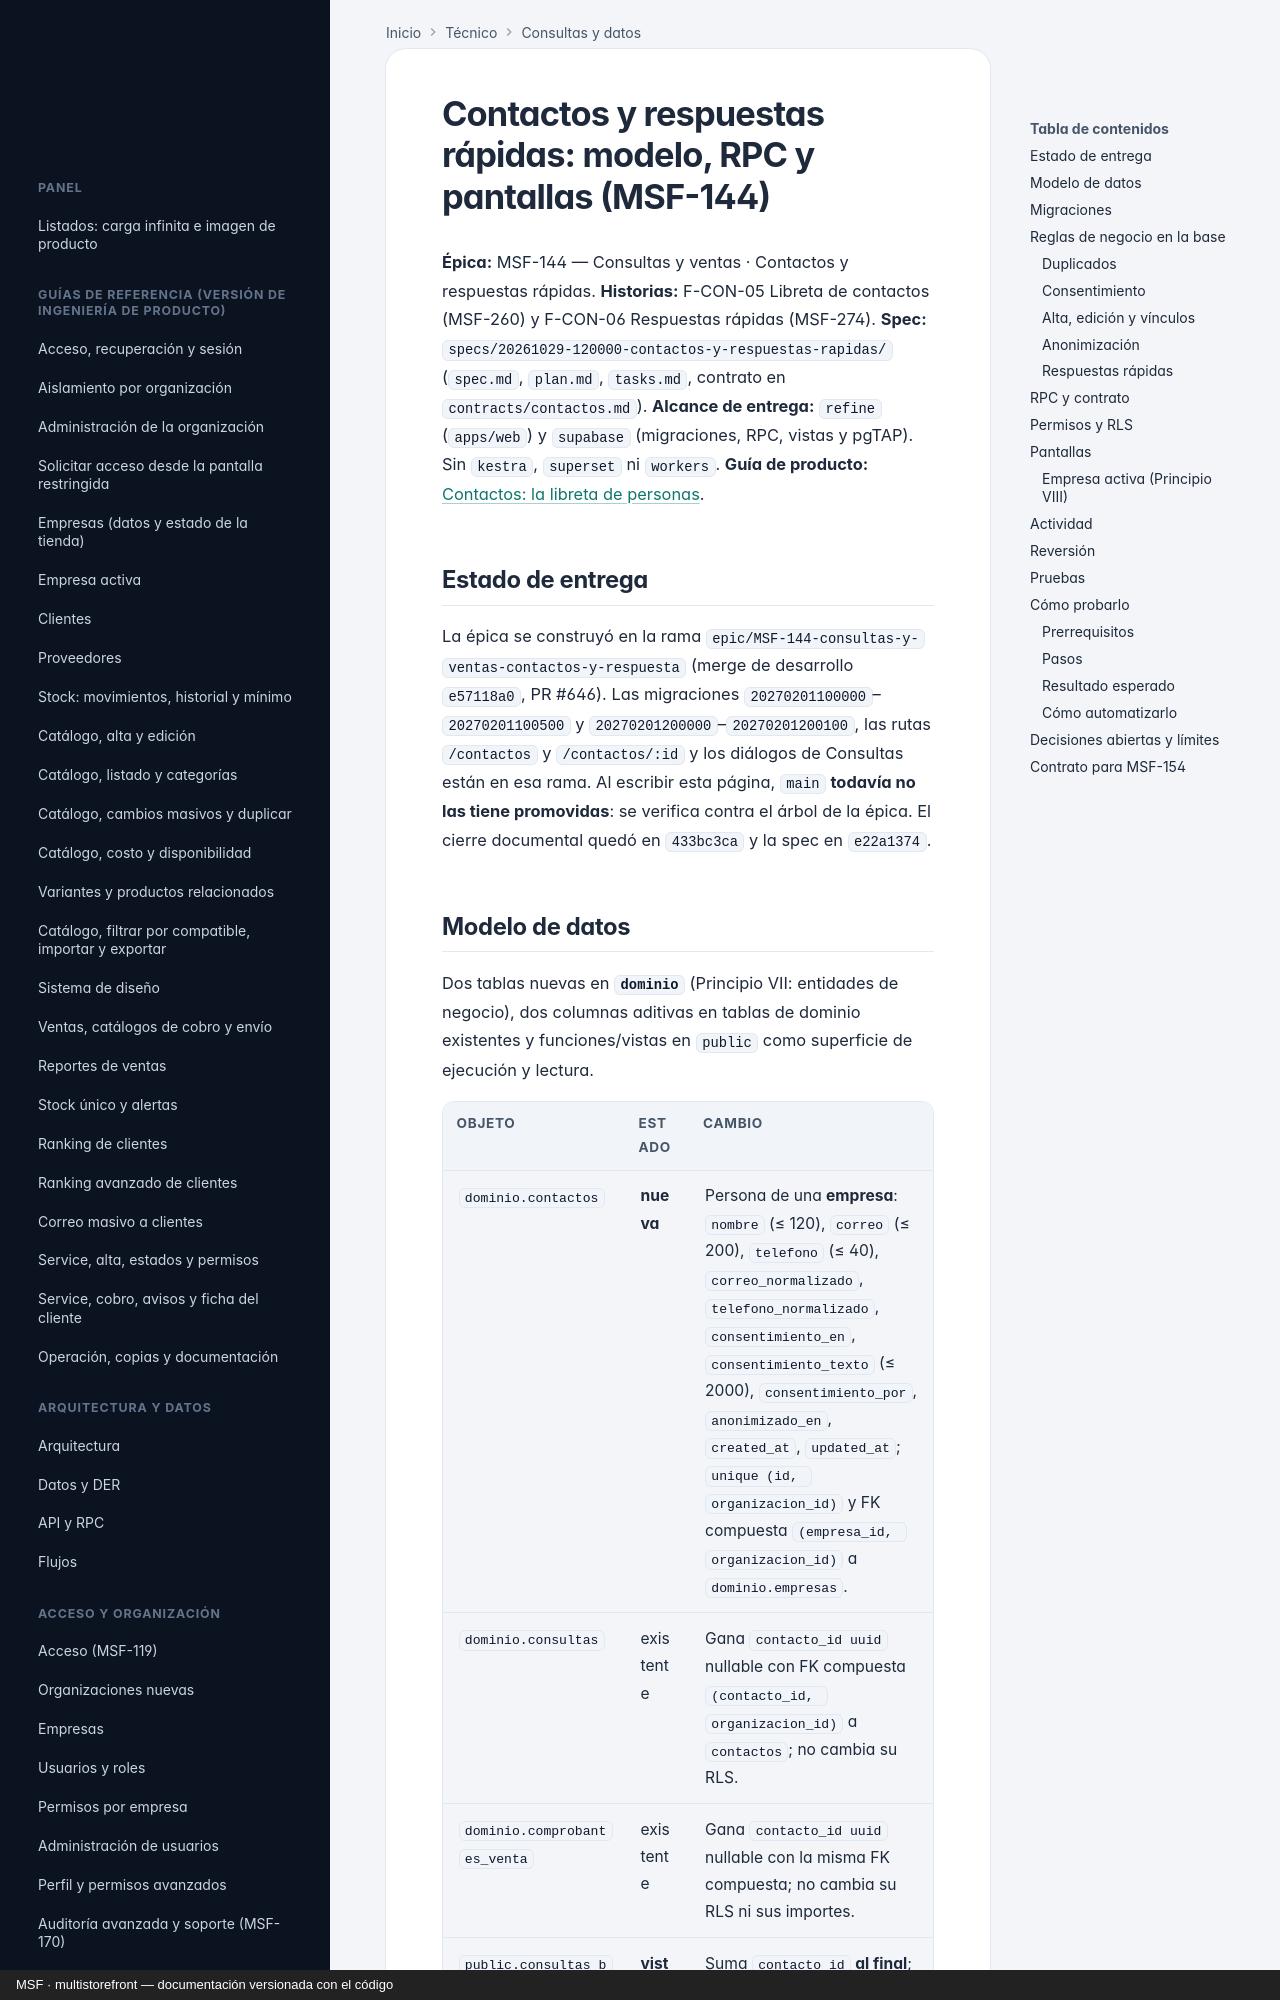

repository: nicolasjones/multistorefront-meli · page: tecnico/contactos/index.html · generator: mkdocs · copyright: MSF · multistorefront — documentación versionada con el código

---
owner: tecnico
sources:
  - specs
  - supabase/migrations
  - apps/web/src
---

# Contactos y respuestas rápidas: modelo, RPC y pantallas (MSF-144)

**Épica:** MSF-144 — Consultas y ventas · Contactos y respuestas rápidas.
**Historias:** F-CON-05 Libreta de contactos (MSF-260) y F-CON-06 Respuestas rápidas (MSF-274).
**Spec:** `specs/20261029-120000-contactos-y-respuestas-rapidas/` (`spec.md`, `plan.md`, `tasks.md`,
contrato en `contracts/contactos.md`).
**Alcance de entrega:** `refine` (`apps/web`) y `supabase` (migraciones, RPC, vistas y pgTAP). Sin
`kestra`, `superset` ni `workers`.
**Guía de producto:** [Contactos: la libreta de personas](../producto/contactos.md).

## Estado de entrega

La épica se construyó en la rama
`epic/MSF-144-consultas-y-ventas-contactos-y-respuesta` (merge de desarrollo `e57118a0`, PR #646). Las
migraciones `20270201100000`–`20270201100500` y `20270201200000`–`20270201200100`, las rutas
`/contactos` y `/contactos/:id` y los diálogos de Consultas están en esa rama. Al escribir esta página,
`main` **todavía no las tiene promovidas**: se verifica contra el árbol de la épica. El cierre documental
quedó en `433bc3ca` y la spec en `e22a1374`.
